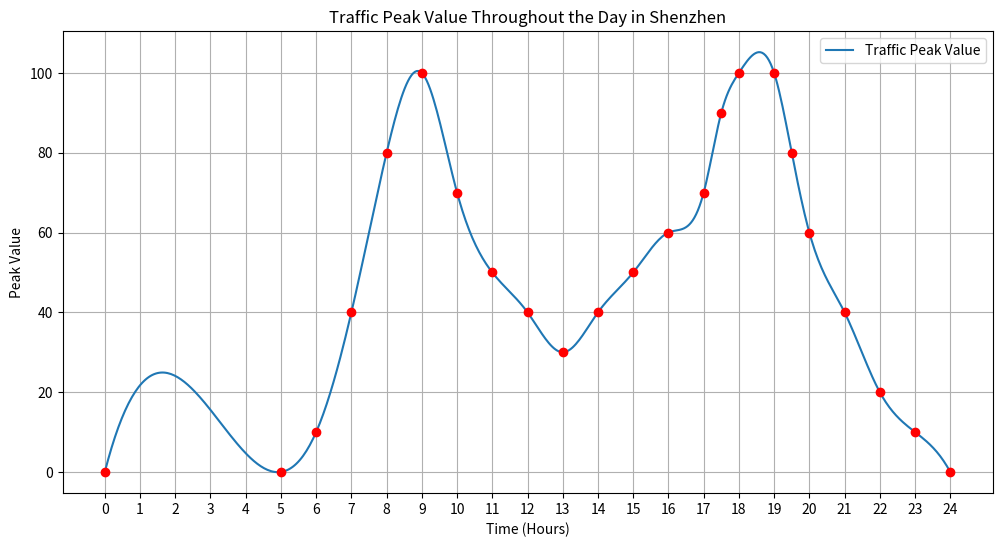

The script that saved this image:
import numpy as np
import matplotlib.pyplot as plt
from scipy.interpolate import make_interp_spline

# 定义关键时间点及其高峰值
time_points = [
    0, 5, 6, 7, 8, 9, 10, 11, 12, 13, 14, 15, 16, 17, 17.5, 18, 19, 19.5, 20, 21, 22, 23, 24
]
peak_values = [
    0, 0, 10, 40, 80, 100, 70, 50, 40, 30, 40, 50, 60, 70, 90, 100, 100, 80, 60, 40, 20, 10, 0
]

# 生成连续时间点
time_continuous = np.linspace(0, 24, 500)

# 使用插值生成平滑曲线
spline = make_interp_spline(time_points, peak_values, k=3)
peak_values_continuous = spline(time_continuous)

# 绘制图像
plt.figure(figsize=(12, 6))
plt.plot(time_continuous, peak_values_continuous, label='Traffic Peak Value')
plt.scatter(time_points, peak_values, color='red', zorder=5)  # 标出关键时间点
plt.title('Traffic Peak Value Throughout the Day in Shenzhen')
plt.xlabel('Time (Hours)')
plt.ylabel('Peak Value')
plt.xticks(np.arange(0, 25, 1))
plt.grid(True)
plt.legend()
plt.show()
